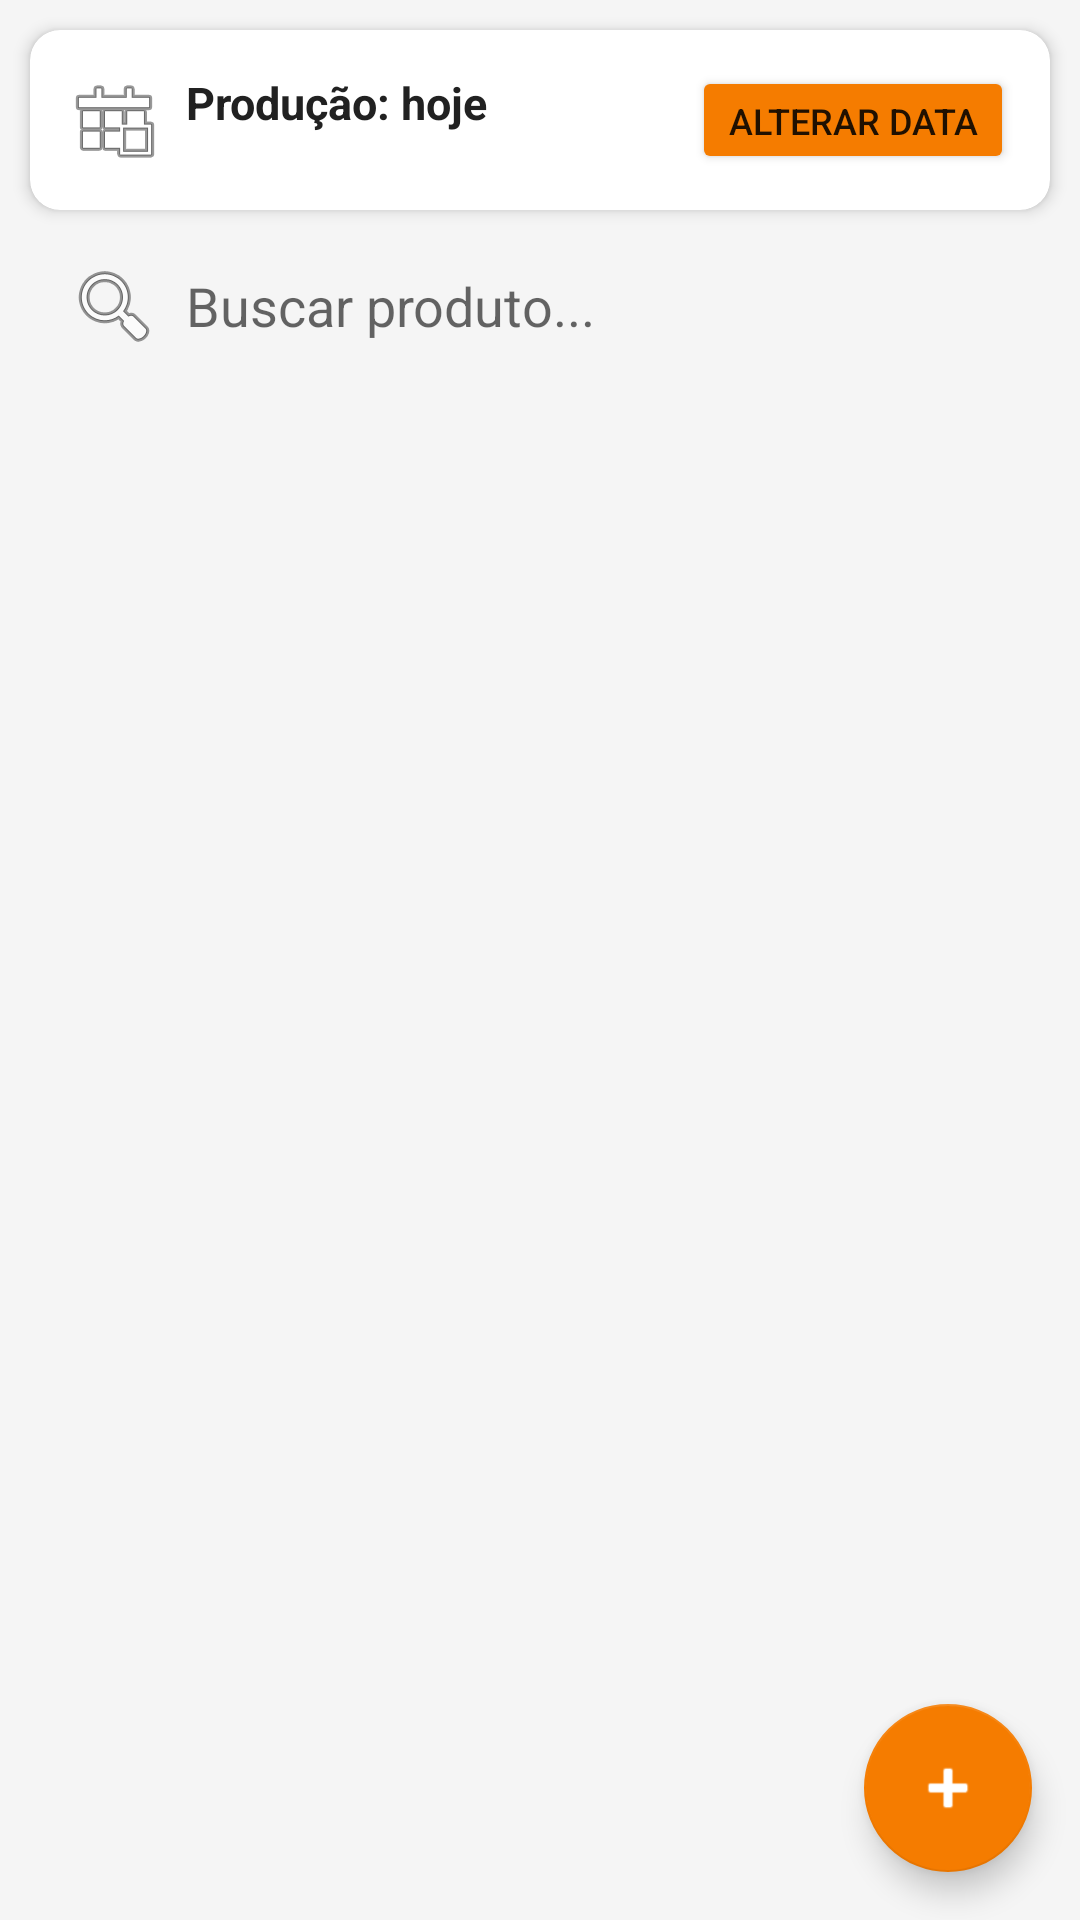

Android layout source for this screen:
<!-- AndroidManifest.xml: application theme Theme.EtiquetaValidade -->
<!-- res/layout/fragment_validade.xml -->
<?xml version="1.0" encoding="utf-8"?>
<androidx.coordinatorlayout.widget.CoordinatorLayout
    xmlns:android="http://schemas.android.com/apk/res/android"
    xmlns:app="http://schemas.android.com/apk/res-auto"
    android:layout_width="match_parent"
    android:layout_height="match_parent"
    android:background="@color/background">

    <LinearLayout
        android:layout_width="match_parent"
        android:layout_height="match_parent"
        android:orientation="vertical">

        
        <androidx.cardview.widget.CardView
            xmlns:app2="http://schemas.android.com/apk/res-auto"
            android:layout_width="match_parent"
            android:layout_height="wrap_content"
            android:layout_margin="10dp"
            app2:cardCornerRadius="10dp"
            app2:cardElevation="3dp">

            <LinearLayout
                android:layout_width="match_parent"
                android:layout_height="wrap_content"
                android:orientation="horizontal"
                android:padding="12dp"
                android:gravity="center_vertical">

                <TextView
                    android:id="@+id/tvDataProducao"
                    android:layout_width="0dp"
                    android:layout_height="wrap_content"
                    android:layout_weight="1"
                    android:text="Produção: hoje"
                    android:textSize="15sp"
                    android:textColor="@color/text_primary"
                    android:textStyle="bold"
                    android:drawableStart="@android:drawable/ic_menu_today"
                    android:drawablePadding="8dp" />

                <Button
                    android:id="@+id/btnAlterarData"
                    android:layout_width="wrap_content"
                    android:layout_height="36dp"
                    android:text="Alterar data"
                    android:textSize="12sp"
                    android:backgroundTint="@color/accent" />
            </LinearLayout>
        </androidx.cardview.widget.CardView>

        
        <EditText
            android:id="@+id/etBusca"
            android:layout_width="match_parent"
            android:layout_height="44dp"
            android:layout_marginStart="10dp"
            android:layout_marginEnd="10dp"
            android:layout_marginBottom="6dp"
            android:background="@drawable/bg_search"
            android:drawableStart="@android:drawable/ic_menu_search"
            android:drawablePadding="8dp"
            android:hint="Buscar produto..."
            android:inputType="text"
            android:paddingStart="12dp"
            android:paddingEnd="12dp" />

        <RelativeLayout
            android:layout_width="match_parent"
            android:layout_height="0dp"
            android:layout_weight="1">

            <androidx.recyclerview.widget.RecyclerView
                android:id="@+id/recyclerProdutos"
                android:layout_width="match_parent"
                android:layout_height="match_parent"
                android:clipToPadding="false"
                android:paddingBottom="80dp"
                android:paddingTop="4dp" />

            <TextView
                android:id="@+id/tvSemProdutos"
                android:layout_width="wrap_content"
                android:layout_height="wrap_content"
                android:layout_centerInParent="true"
                android:text="Nenhum produto encontrado.\nToque em + para adicionar."
                android:textAlignment="center"
                android:textColor="@color/text_secondary"
                android:textSize="16sp"
                android:visibility="gone" />

            <ProgressBar
                android:id="@+id/progressBar"
                android:layout_width="wrap_content"
                android:layout_height="wrap_content"
                android:layout_centerInParent="true"
                android:visibility="gone" />
        </RelativeLayout>
    </LinearLayout>

    <com.google.android.material.floatingactionbutton.FloatingActionButton
        android:id="@+id/fabAddProduto"
        android:layout_width="wrap_content"
        android:layout_height="wrap_content"
        android:layout_gravity="bottom|end"
        android:layout_margin="16dp"
        android:src="@android:drawable/ic_input_add"
        app:backgroundTint="@color/accent"
        app:tint="@android:color/white" />

</androidx.coordinatorlayout.widget.CoordinatorLayout>
<!-- resources referenced by this layout -->
<resources>
  <color name="accent">#F57C00</color>
  <color name="background">#F5F5F5</color>
  <color name="text_primary">#212121</color>
  <color name="text_secondary">#757575</color>
  <style name="Theme.EtiquetaValidade" parent="Theme.MaterialComponents.Light.NoActionBar">
          <item name="colorPrimary">@color/primary</item>
          <item name="colorPrimaryDark">@color/primary_dark</item>
          <item name="colorAccent">@color/accent</item>
          <item name="android:windowBackground">@color/background</item>
      </style>
  <color name="primary">#1565C0</color>
  <color name="primary_dark">#0D47A1</color>
</resources>
